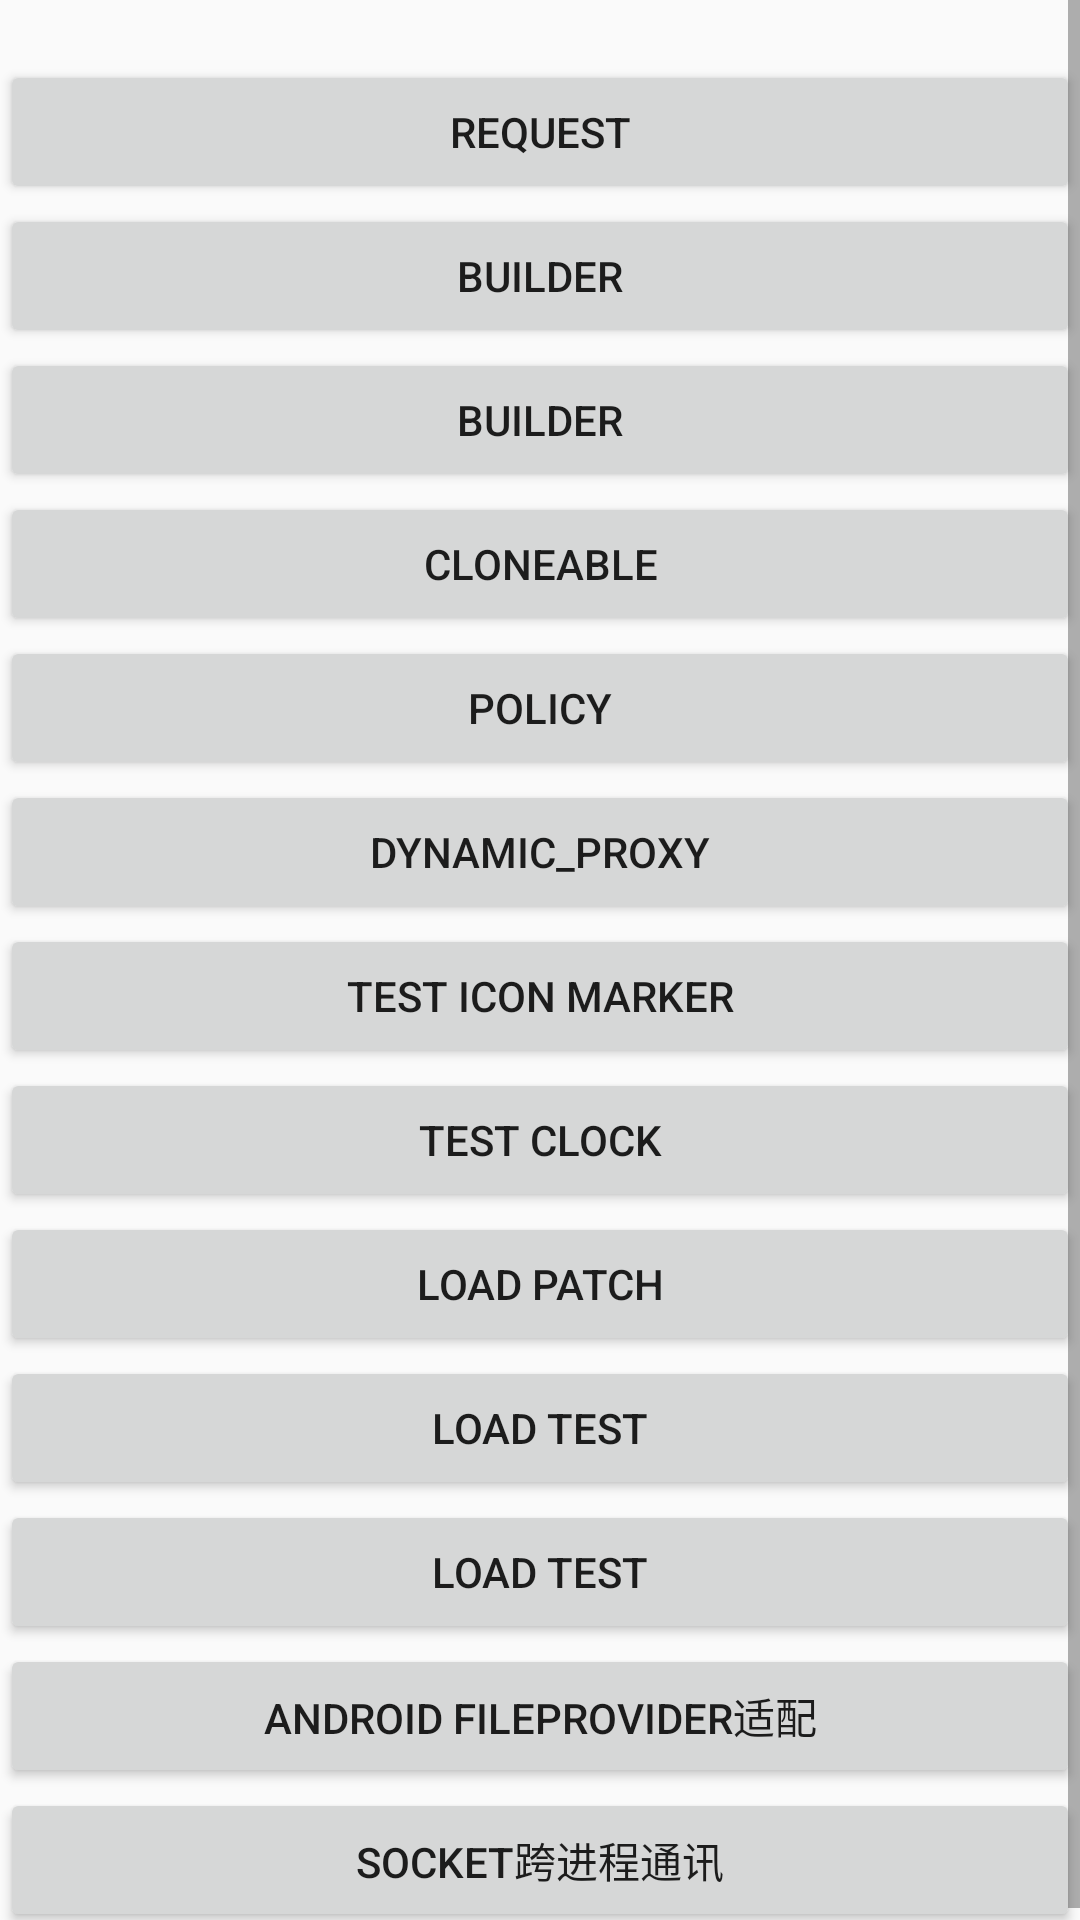

Produce the Android XML layout that renders to this screen, including the resource entries it uses.
<!-- AndroidManifest.xml: application theme AppTheme -->
<!-- res/layout/fragment_home.xml -->
<?xml version="1.0" encoding="utf-8"?>
<LinearLayout xmlns:android="http://schemas.android.com/apk/res/android"
    android:layout_width="match_parent"
    android:layout_height="match_parent"
    android:orientation="vertical">

    <ScrollView
        android:layout_width="match_parent"
        android:layout_height="match_parent"
        android:scrollbars="vertical">

        <LinearLayout
            android:layout_width="match_parent"
            android:layout_height="wrap_content"
            android:orientation="vertical">

            <Button
                android:id="@+id/btn_request"
                android:layout_width="match_parent"
                android:layout_height="wrap_content"
                android:layout_marginTop="20dip"
                android:text="Request" />

            <Button
                android:id="@+id/btn_builder"
                android:layout_width="match_parent"
                android:layout_height="wrap_content"
                android:text="Builder" />

            <Button
                android:id="@+id/btn_observer"
                android:layout_width="match_parent"
                android:layout_height="wrap_content"
                android:text="Builder" />

            <Button
                android:id="@+id/btn_clone"
                android:layout_width="match_parent"
                android:layout_height="wrap_content"
                android:text="Cloneable" />

            <Button
                android:id="@+id/btn_policy"
                android:layout_width="match_parent"
                android:layout_height="wrap_content"
                android:text="Policy" />

            <Button
                android:id="@+id/btn_dynamic_proxy"
                android:layout_width="match_parent"
                android:layout_height="wrap_content"
                android:text="Dynamic_Proxy" />

            <Button
                android:id="@+id/btn_icon"
                android:layout_width="match_parent"
                android:layout_height="wrap_content"
                android:text="test icon marker" />

            <Button
                android:id="@+id/btn_clock"
                android:layout_width="match_parent"
                android:layout_height="wrap_content"
                android:text="test clock" />

            <Button
                android:id="@+id/btn_load_patch"
                android:layout_width="match_parent"
                android:layout_height="wrap_content"
                android:text="Load Patch" />

            <Button
                android:id="@+id/btn_load_test"
                android:layout_width="match_parent"
                android:layout_height="wrap_content"
                android:text="Load Test" />

            <Button
                android:id="@+id/btn_wallpaper"
                android:layout_width="match_parent"
                android:layout_height="wrap_content"
                android:text="Load Test" />

            <Button
                android:id="@+id/btn_capture"
                android:layout_width="match_parent"
                android:layout_height="wrap_content"
                android:text="Android FileProvider适配" />

            <Button
                android:id="@+id/btn_socket"
                android:layout_width="match_parent"
                android:layout_height="wrap_content"
                android:text="Socket跨进程通讯" />
        </LinearLayout>
    </ScrollView>
</LinearLayout>
<!-- resources referenced by this layout -->
<resources>
  <style name="AppTheme" parent="Theme.AppCompat.Light.NoActionBar">
          
          <item name="colorPrimary">@color/colorPrimary</item>
          <item name="colorPrimaryDark">@color/black</item>
          <item name="colorAccent">@color/white</item>
      </style>
  <color name="colorPrimary">#f9f9f9</color>
  <color name="black">#000000</color>
  <color name="white">#FFFFFF</color>
</resources>
